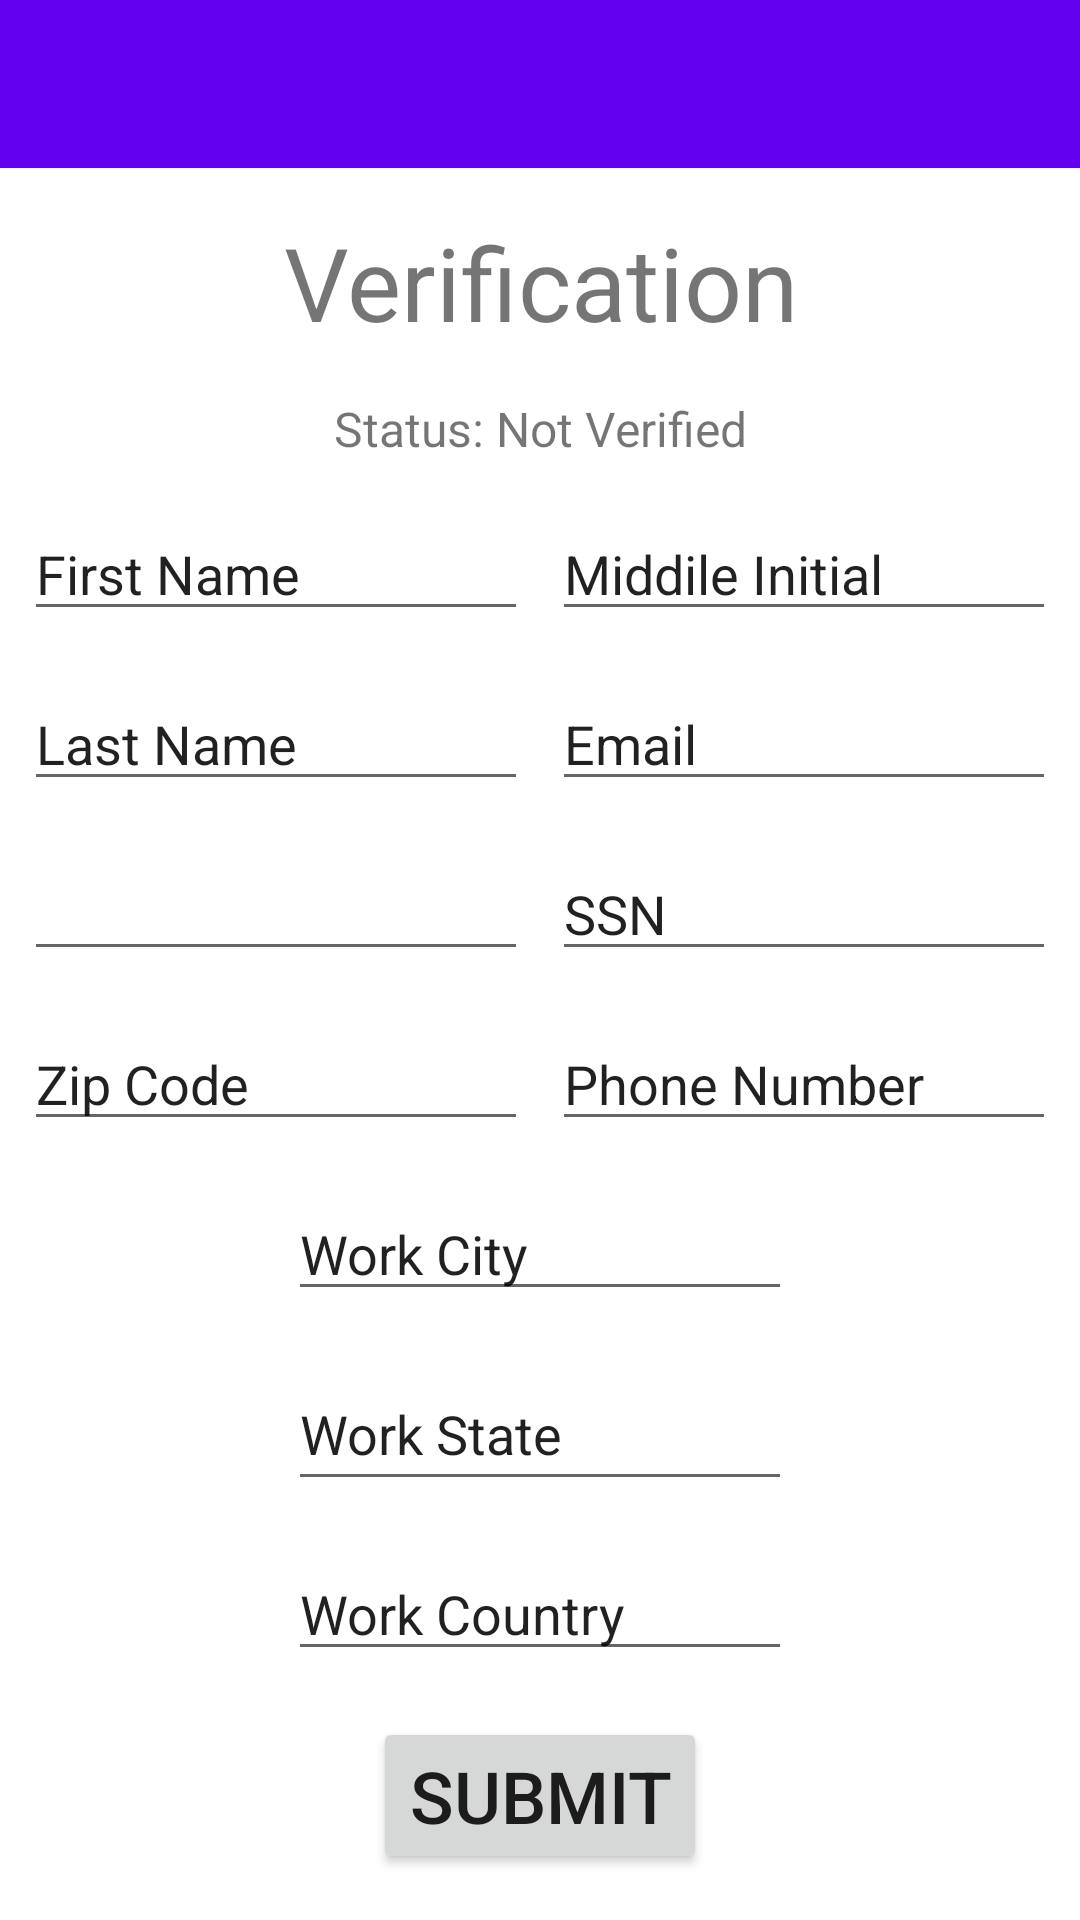

Android layout source for this screen:
<!-- AndroidManifest.xml: application theme Theme.Android -->
<!-- res/layout/activity_verification.xml -->
<?xml version="1.0" encoding="utf-8"?>
<androidx.constraintlayout.widget.ConstraintLayout xmlns:android="http://schemas.android.com/apk/res/android"
    xmlns:app="http://schemas.android.com/apk/res-auto"
    xmlns:tools="http://schemas.android.com/tools"
    android:layout_width="match_parent"
    android:layout_height="match_parent"
    android:id="@+id/verification_layout"
    tools:context=".activities.verification.Verification">

    <androidx.appcompat.widget.Toolbar
        android:id="@+id/verification_toolbar"
        android:minHeight="?attr/actionBarSize"
        android:layout_width="match_parent"
        android:layout_height="wrap_content"
        app:titleTextColor="@android:color/white"
        android:background="?attr/colorPrimary"
        android:text="@string/app_name"
        app:layout_constraintEnd_toEndOf="parent"
        app:layout_constraintStart_toStartOf="parent"
        app:layout_constraintTop_toTopOf="parent" />

    <TextView
        android:id="@+id/verificationHeader"
        android:layout_width="match_parent"
        android:layout_height="wrap_content"
        android:text="@string/verification_header"
        android:textAlignment="center"
        android:textSize="34sp"
        app:layout_constraintBottom_toTopOf="@id/verificationStatus"
        app:layout_constraintEnd_toEndOf="parent"
        app:layout_constraintStart_toStartOf="parent"
        app:layout_constraintTop_toBottomOf="@id/verification_toolbar" />

    <TextView
        android:id="@+id/verificationStatus"
        android:layout_width="match_parent"
        android:layout_height="wrap_content"
        android:text="@string/verification_status"
        android:textAlignment="center"
        android:textSize="16sp"
        app:layout_constraintBottom_toTopOf="@id/firstName"
        app:layout_constraintEnd_toEndOf="parent"
        app:layout_constraintStart_toStartOf="parent"
        app:layout_constraintTop_toBottomOf="@id/verificationHeader" />

    <EditText
        android:id="@+id/firstName"
        android:layout_width="wrap_content"
        android:layout_height="wrap_content"
        android:ems="8"
        android:inputType="text"
        android:text="@string/verification_firstname"
        app:layout_constraintBottom_toTopOf="@id/lastName"
        app:layout_constraintEnd_toStartOf="@id/middleInitial"
        app:layout_constraintStart_toStartOf="parent"
        app:layout_constraintTop_toBottomOf="@id/verificationStatus" />

    <EditText
        android:id="@+id/middleInitial"
        android:layout_width="wrap_content"
        android:layout_height="wrap_content"
        android:ems="8"
        android:inputType="text"
        android:text="@string/verification_middle"
        app:layout_constraintBottom_toTopOf="@id/lastName"
        app:layout_constraintEnd_toEndOf="parent"
        app:layout_constraintStart_toEndOf="@id/firstName"
        app:layout_constraintTop_toBottomOf="@id/verificationStatus" />

    <EditText
        android:id="@+id/lastName"
        android:layout_width="wrap_content"
        android:layout_height="wrap_content"
        android:ems="8"
        android:inputType="text"
        android:text="@string/verification_lastname"
        app:layout_constraintBottom_toTopOf="@id/dateOfBirth"
        app:layout_constraintEnd_toStartOf="@id/email"
        app:layout_constraintStart_toStartOf="parent"
        app:layout_constraintTop_toBottomOf="@id/firstName" />

    <EditText
        android:id="@+id/email"
        android:layout_width="wrap_content"
        android:layout_height="wrap_content"
        android:ems="8"
        android:inputType="textEmailAddress"
        android:text="@string/verification_email"
        app:layout_constraintBottom_toTopOf="@id/dateOfBirth"
        app:layout_constraintEnd_toEndOf="parent"
        app:layout_constraintStart_toEndOf="@id/lastName"
        app:layout_constraintTop_toBottomOf="@id/middleInitial" />

    <EditText
        android:id="@+id/dateOfBirth"
        android:layout_width="wrap_content"
        android:layout_height="wrap_content"
        android:ems="8"
        android:inputType="date"
        app:layout_constraintBottom_toTopOf="@id/zipCode"
        app:layout_constraintEnd_toStartOf="@id/socialSecurityNumber"
        app:layout_constraintStart_toStartOf="parent"
        app:layout_constraintTop_toBottomOf="@id/lastName"
        tools:text="@string/verification_dob" />

    <EditText
        android:id="@+id/socialSecurityNumber"
        android:layout_width="wrap_content"
        android:layout_height="wrap_content"
        android:ems="8"
        android:inputType="number"
        android:text="@string/verification_ssn"
        app:layout_constraintBottom_toTopOf="@id/zipCode"
        app:layout_constraintEnd_toEndOf="parent"
        app:layout_constraintStart_toEndOf="@id/dateOfBirth"
        app:layout_constraintTop_toBottomOf="@id/email" />

    <EditText
        android:id="@+id/zipCode"
        android:layout_width="wrap_content"
        android:layout_height="wrap_content"
        android:ems="8"
        android:inputType="number"
        android:text="@string/verification_zipcode"
        app:layout_constraintBottom_toTopOf="@id/workCity"
        app:layout_constraintEnd_toStartOf="@id/verificationPhoneNumber"
        app:layout_constraintStart_toStartOf="parent"
        app:layout_constraintTop_toBottomOf="@id/dateOfBirth" />

    <EditText
        android:id="@+id/verificationPhoneNumber"
        android:layout_width="wrap_content"
        android:layout_height="wrap_content"
        android:ems="8"
        android:inputType="phone"
        android:text="@string/verification_phone"
        app:layout_constraintBottom_toTopOf="@id/workCity"
        app:layout_constraintEnd_toEndOf="parent"
        app:layout_constraintStart_toEndOf="@id/zipCode"
        app:layout_constraintTop_toBottomOf="@id/socialSecurityNumber" />

    <EditText
        android:id="@+id/workCity"
        android:layout_width="wrap_content"
        android:layout_height="wrap_content"
        android:ems="8"
        android:inputType="text"
        android:text="@string/verification_workcity"
        app:layout_constraintBottom_toTopOf="@id/workState"
        app:layout_constraintEnd_toEndOf="parent"
        app:layout_constraintStart_toStartOf="parent"
        app:layout_constraintTop_toBottomOf="@id/verificationPhoneNumber" />

    <EditText
        android:id="@+id/workState"
        android:layout_width="wrap_content"
        android:layout_height="48dp"
        android:ems="8"
        android:inputType="text"
        android:text="@string/verification_workstate"
        app:layout_constraintBottom_toTopOf="@id/workCountry"
        app:layout_constraintEnd_toEndOf="parent"
        app:layout_constraintStart_toStartOf="parent"
        app:layout_constraintTop_toBottomOf="@id/workCity" />

    <EditText
        android:id="@+id/workCountry"
        android:layout_width="wrap_content"
        android:layout_height="wrap_content"
        android:ems="8"
        android:inputType="text"
        android:text="@string/verification_workcountry"
        app:layout_constraintBottom_toTopOf="@id/verificationSubmit"
        app:layout_constraintEnd_toEndOf="parent"
        app:layout_constraintStart_toStartOf="parent"
        app:layout_constraintTop_toBottomOf="@id/workState" />

    <Button
        android:id="@+id/verificationSubmit"
        android:layout_width="wrap_content"
        android:layout_height="wrap_content"
        android:text="@string/verification_submit"
        android:textSize="24sp"
        app:layout_constraintBottom_toBottomOf="parent"
        app:layout_constraintEnd_toEndOf="parent"
        app:layout_constraintStart_toStartOf="parent"
        app:layout_constraintTop_toBottomOf="@id/workCountry" />

</androidx.constraintlayout.widget.ConstraintLayout>
<!-- resources referenced by this layout -->
<resources>
  <string name="app_name">Denarii</string>
  <string name="verification_dob">Date of Birth</string>
  <string name="verification_email">Email</string>
  <string name="verification_firstname">First Name</string>
  <string name="verification_header">Verification</string>
  <string name="verification_lastname">Last Name</string>
  <string name="verification_middle">Middile Initial</string>
  <string name="verification_phone">Phone Number</string>
  <string name="verification_ssn">SSN</string>
  <string name="verification_status">Status: Not Verified</string>
  <string name="verification_submit">Submit</string>
  <string name="verification_workcity">Work City</string>
  <string name="verification_workcountry">Work Country</string>
  <string name="verification_workstate">Work State</string>
  <string name="verification_zipcode">Zip Code</string>
  <style name="Theme.Android" parent="Theme.MaterialComponents.DayNight.DarkActionBar">
          
          <item name="colorPrimary">@color/purple_500</item>
          <item name="colorPrimaryVariant">@color/purple_700</item>
          <item name="colorOnPrimary">@color/white</item>
          
          <item name="colorSecondary">@color/teal_200</item>
          <item name="colorSecondaryVariant">@color/teal_700</item>
          <item name="colorOnSecondary">@color/black</item>
          
          <item name="android:statusBarColor">?attr/colorPrimaryVariant</item>
          
      </style>
  <!-- not gathered from this repository: default colours our renderer supplied (Android Studio template values) -->
  <color name="purple_500">#FF6200EE</color>
  <color name="purple_700">#FF3700B3</color>
  <color name="teal_200">#FF03DAC5</color>
  <color name="teal_700">#FF018786</color>
  <color name="black">#FF000000</color>
  <color name="white">#FFFFFFFF</color>
</resources>
